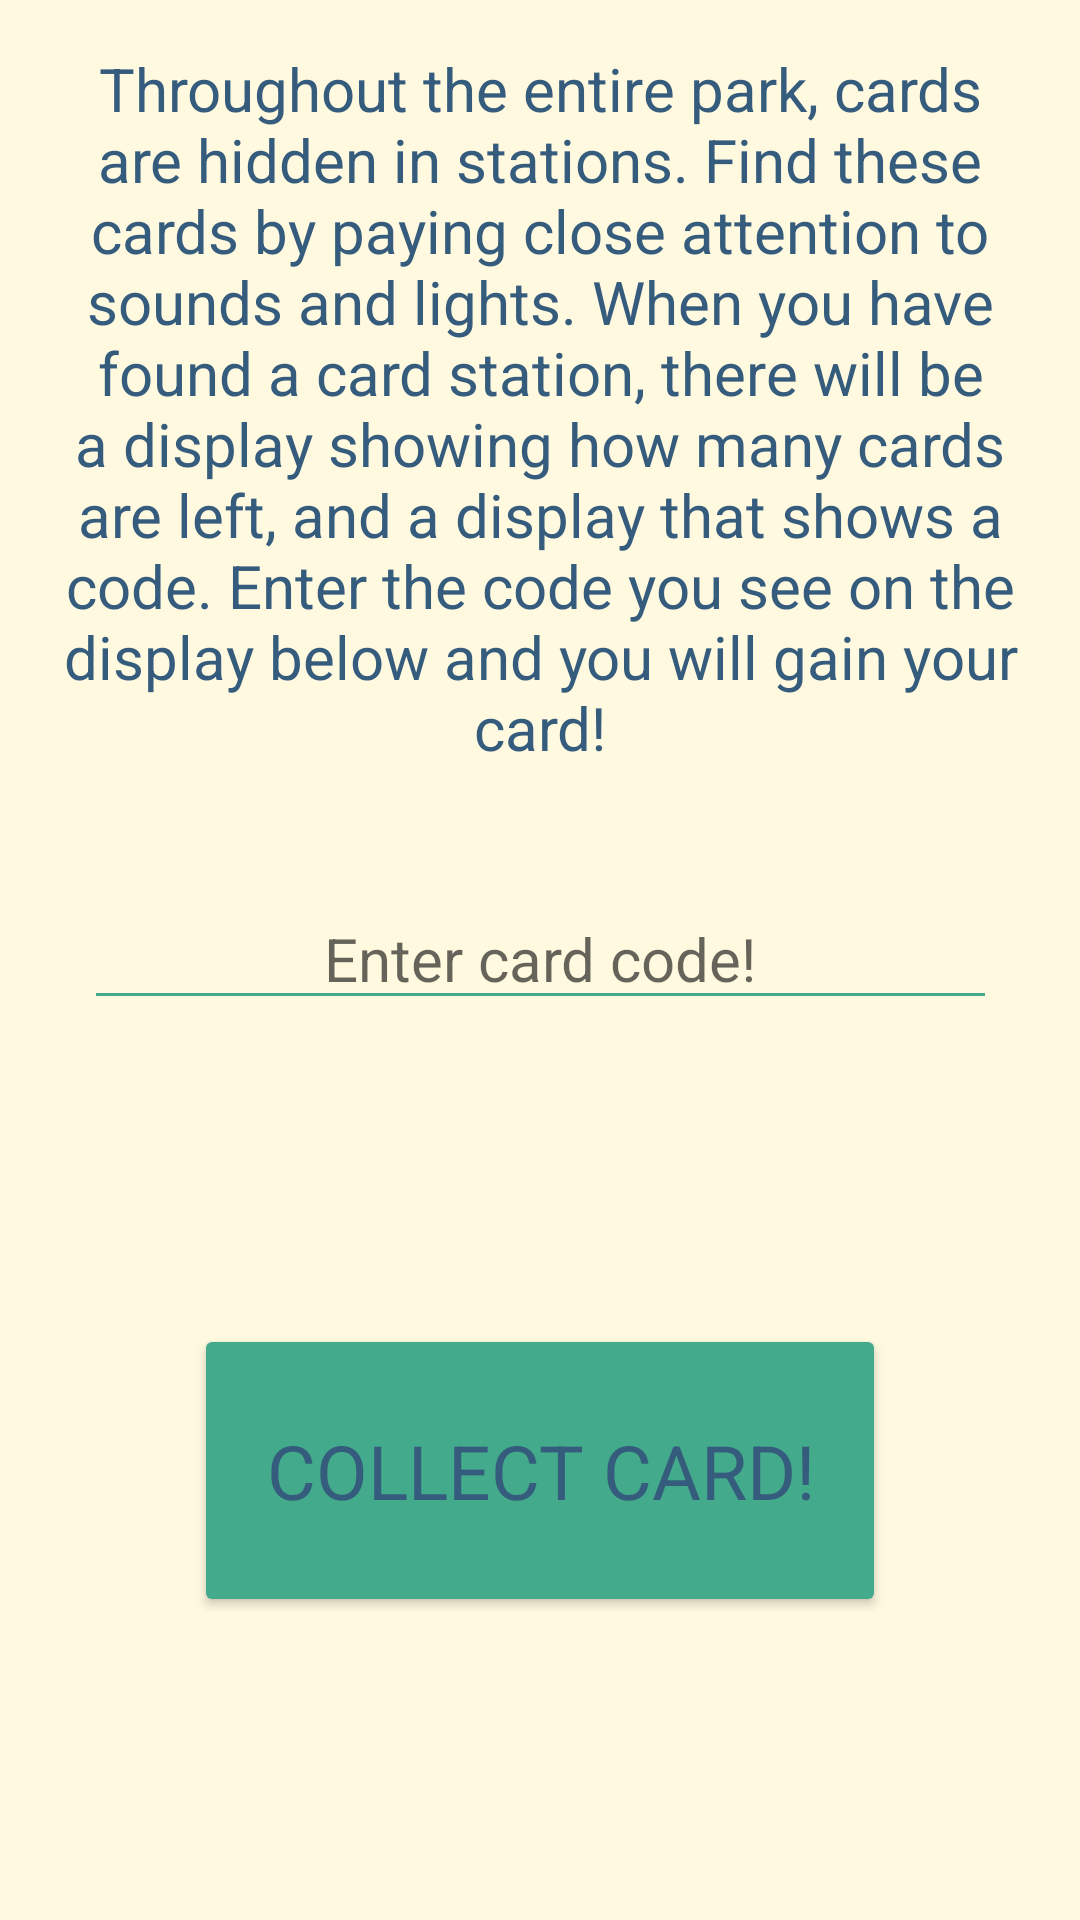

Layout XML and referenced resources for this Android screen:
<!-- AndroidManifest.xml: application theme AppTheme -->
<!-- res/layout/activity_cardfinder.xml -->
<?xml version="1.0" encoding="utf-8"?>
<androidx.constraintlayout.widget.ConstraintLayout xmlns:android="http://schemas.android.com/apk/res/android"
    xmlns:app="http://schemas.android.com/apk/res-auto"
    xmlns:tools="http://schemas.android.com/tools"
    android:layout_width="match_parent"
    android:layout_height="match_parent"
    tools:context=".cardfinder">

        <TextView
            android:id="@+id/cardfinder_text"
            android:layout_width="wrap_content"
            android:layout_height="wrap_content"
            android:padding="16dp"
            android:text="@string/card_finder_text"
            android:textSize="20dp"
            android:textAlignment="center"
            android:gravity="center_horizontal"
            app:layout_constraintTop_toTopOf="parent"
            app:layout_constraintRight_toRightOf="parent"
            app:layout_constraintLeft_toLeftOf="parent"/>

        <EditText
            android:id="@+id/cardcode_input"
            android:layout_width="wrap_content"
            android:layout_height="wrap_content"
            android:layout_gravity="center_horizontal"
            android:inputType="number"
            android:hint="@string/card_number_text"
            android:layout_margin="24dp"
            android:textSize="20dp"
            android:paddingLeft="80dp"
            android:paddingRight="80dp"
            app:layout_constraintTop_toBottomOf="@id/cardfinder_text"
            app:layout_constraintRight_toRightOf="parent"
            app:layout_constraintLeft_toLeftOf="parent"/>

        <Button
            android:id="@+id/receive_card"
            android:layout_width="wrap_content"
            android:layout_height="wrap_content"
            android:layout_gravity="center_horizontal"
            android:paddingRight="24dp"
            android:paddingLeft="24dp"
            android:paddingBottom="32dp"
            android:paddingTop="32dp"
            android:textSize="25dp"
            android:text="@string/receive_kaart"
            app:layout_constraintTop_toBottomOf="@id/cardcode_input"
            app:layout_constraintRight_toRightOf="parent"
            app:layout_constraintLeft_toLeftOf="parent"
            app:layout_constraintBottom_toBottomOf="parent"
            android:onClick="receiveCard"/>

</androidx.constraintlayout.widget.ConstraintLayout>
<!-- resources referenced by this layout -->
<resources>
  <string name="card_finder_text">Throughout the entire park, cards are hidden in stations. Find these cards by paying close attention to sounds and lights. When you have found a card station, there will be a display showing how many cards are left, and a display that shows a code. Enter the code you see on the display below and you will gain your card!</string>
  <string name="card_number_text">Enter card code!</string>
  <string name="receive_kaart">Collect card!</string>
  <style name="AppTheme" parent="Theme.AppCompat.Light.DarkActionBar">
          
          <item name="colorPrimary">@color/colorAccent</item>
          <item name="colorPrimaryDark">@color/colorAccent</item>
          <item name="colorAccent">@color/colorPrimaryDark</item>
  
          <item name="android:textColor">@color/colorText</item>
          <item name="android:windowBackground">@color/colorLight</item>
          <item name="android:colorBackground">@color/colorAccent</item>
          <item name="fontFamily">@font/proxima_nova_bold</item>
          <item name="backgroundTint">@color/colorAccent</item>
          <item name="actionBarSize">40dp</item>
      </style>
  <color name="colorAccent">#43AA8B</color>
  <color name="colorPrimaryDark">#ce2525</color>
  <color name="colorText">#355c7d</color>
  <color name="colorLight">#fff9e0</color>
</resources>
